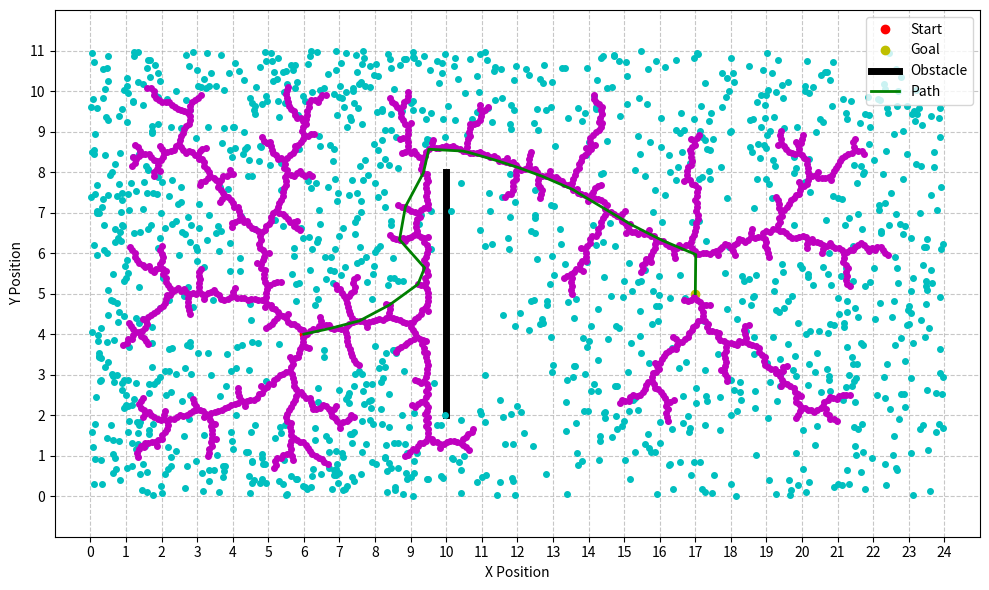

Python code for this plot:
import math
import numpy as np
import random
import matplotlib.pyplot as plt
import warnings

warnings.filterwarnings('ignore')

# Environment setup
SPACE_WIDTH_X = 25   # X-axis space dimension
SPACE_WIDTH_Y = 12   # Y-axis space dimension
OBSTACLE_COLUMN = 10 # Vertical obstacle column at x=10
OBSTACLE_ROWS = range(2, 9)  # Obstacle rows from y=2 to y=8

# Start and goal points
START = (6, 4)
GOAL = (17, 5)
STEP_SIZE = 0.1      # Stepping size for node expansion
TREE = []            # Tree structure to store nodes and parent connections

# RRT* parameters
SEARCH_RADIUS = 1.0  # Radius for searching nearby nodes
GOAL_THRESHOLD = 1.0 # Threshold to consider reaching the goal

# Initialize environment grid
grid = np.zeros((SPACE_WIDTH_Y, SPACE_WIDTH_X), dtype=int)
# Mark obstacles
for row in OBSTACLE_ROWS:
    grid[row, OBSTACLE_COLUMN] = 1
# Mark start and goal in grid
grid[START[1], START[0]] = 4
grid[GOAL[1], GOAL[0]] = 3

# Plotting setup
plt.figure(figsize=(10, 6))
plt.xlim(-1, SPACE_WIDTH_X)
plt.ylim(-1, SPACE_WIDTH_Y)
plt.xlabel('X Position')
plt.ylabel('Y Position')
plt.xticks(np.arange(SPACE_WIDTH_X))
plt.yticks(np.arange(SPACE_WIDTH_Y))
plt.grid(True, linestyle='--', alpha=0.7)
plt.plot(START[0], START[1], 'ro', label='Start')  # Plot start point
plt.plot(GOAL[0], GOAL[1], 'yo', label='Goal')    # Plot goal point
# Plot vertical obstacle
plt.plot([OBSTACLE_COLUMN]*len(OBSTACLE_ROWS), list(OBSTACLE_ROWS), 
         'k-', linewidth=5, label='Obstacle')

def generate_random_point(tree_nodes):
    """Generate random valid point within the space"""
    while True:
        x = random.uniform(0, SPACE_WIDTH_X - 1)
        y = random.uniform(0, SPACE_WIDTH_Y - 1)
        point = (x, y)
        
        # Ensure point is not too close to existing nodes
        if not any(math.hypot(node[0] - x, node[1] - y) < 0.5 for node in tree_nodes):
            return point

def find_nearest_node(tree_nodes, target_point):
    """Find nearest node in tree to target point using Euclidean distance"""
    min_distance = math.inf
    nearest_node = None
    
    for node in tree_nodes:
        distance = math.hypot(node[0] - target_point[0], node[1] - target_point[1])
        if distance < min_distance:
            min_distance = distance
            nearest_node = node
    return nearest_node  # Return (x, y) of nearest node

def steer_towards(target, start, step):
    """Steer from start point towards target with given step size"""
    dx = target[0] - start[0]
    dy = target[1] - start[1]
    distance = math.hypot(dx, dy)
    
    if distance == 0:
        return start  # Avoid division by zero
    
    # Calculate new point along the direction
    new_point = (
        start[0] + (dx / distance) * step,
        start[1] + (dy / distance) * step
    )
    return new_point

def is_path_obstacle_free(near_node, new_node):
    """Check if line between near_node and new_node crosses obstacle"""
    x1, y1 = near_node
    x2, y2 = new_node
    
    # Vertical line check (x1 == x2)
    if abs(x1 - x2) < 1e-6:
        y_min = min(y1, y2)
        y_max = max(y1, y2)
        return not any(grid[int(round(y)), int(round(x1))] == 1 
                      for y in np.linspace(y_min, y_max, 20))
    
    # Horizontal line check (y1 == y2)
    if abs(y1 - y2) < 1e-6:
        x_min = min(x1, x2)
        x_max = max(x1, x2)
        return not any(grid[int(round(y1)), int(round(x))] == 1 
                      for x in np.linspace(x_min, x_max, 20))
    
    # Diagonal line check using parametric equations
    steps = 20  # Number of points to check along the line
    for i in range(steps + 1):
        t = i / steps
        x = x1 + (x2 - x1) * t
        y = y1 + (y2 - y1) * t
        grid_x = int(round(x))
        grid_y = int(round(y))
        
        # Check if point is within grid bounds
        if 0 <= grid_x < SPACE_WIDTH_X and 0 <= grid_y < SPACE_WIDTH_Y:
            if grid[grid_y, grid_x] == 1:
                return False
    return True

def calculate_cost(node):
    """Calculate total cost from start to given node by backtracking parents"""
    cost = 0
    current_node = node
    while not np.allclose(current_node[:2], START, atol=1e-3):
        parent = next((n for n in TREE if np.allclose(n[:2], current_node[2:4], atol=1e-3)), None)
        if parent is None:
            break
        cost += math.hypot(current_node[0] - parent[0], current_node[1] - parent[1])
        current_node = parent
    return cost

def find_nearby_nodes(tree_nodes, center_point, radius):
    """Find nodes within specified radius from center_point"""
    nearby_nodes = []
    for node in tree_nodes:
        distance = math.hypot(node[0] - center_point[0], node[1] - center_point[1])
        if distance <= radius:
            nearby_nodes.append(node)
    return nearby_nodes

# Initialize tree with start node (x, y, parent_x, parent_y, cost)
TREE.append([*START, *START, 0.0])

# Main RRT* loop
MAX_ITERATIONS = 2000
for iteration in range(MAX_ITERATIONS):
    # Generate random point
    rand_point = generate_random_point([node[:2] for node in TREE])
    
    # Find nearest node in tree
    near_node = find_nearest_node([node[:2] for node in TREE], rand_point)
    
    # Steer towards random point
    new_point = steer_towards(rand_point, near_node, STEP_SIZE)
    
    # Check path validity and add to tree if valid
    if is_path_obstacle_free(near_node, new_point):
        # Check if new point is within grid bounds
        if (0 <= new_point[0] < SPACE_WIDTH_X and 
            0 <= new_point[1] < SPACE_WIDTH_Y):
            
            # Find nearby nodes within search radius
            nearby_nodes = find_nearby_nodes(TREE, new_point, SEARCH_RADIUS)
            
            # Calculate cost to new_point from near_node
            new_to_near_dist = math.hypot(new_point[0] - near_node[0], new_point[1] - near_node[1])
            tentative_cost = next(node[4] for node in TREE if np.allclose(node[:2], near_node, atol=1e-3)) + new_to_near_dist
            
            # Find best parent (minimum cost)
            best_parent = near_node
            min_cost = tentative_cost
            
            for node in nearby_nodes:
                # Calculate cost through this nearby node
                node_to_new_dist = math.hypot(node[0] - new_point[0], node[1] - new_point[1])
                cost_through_node = node[4] + node_to_new_dist
                
                if cost_through_node < min_cost and is_path_obstacle_free(node[:2], new_point):
                    min_cost = cost_through_node
                    best_parent = node[:2]
            
            # Add new node with best parent and cost
            TREE.append([*new_point, *best_parent, min_cost])
            
            # Plot nodes
            plt.plot(rand_point[0], rand_point[1], 'co', markersize=4)  # Random point
            plt.plot(new_point[0], new_point[1], 'mo', markersize=4)    # New node
            
            # Rewire: check if nearby nodes can benefit from new node as parent
            for node in nearby_nodes:
                new_to_node_dist = math.hypot(new_point[0] - node[0], new_point[1] - node[1])
                cost_through_new = min_cost + new_to_node_dist
                
                # If new path is better and obstacle-free
                if cost_through_new < node[4] and is_path_obstacle_free(new_point, node[:2]):
                    # Update parent and cost
                    for i, n in enumerate(TREE):
                        if np.allclose(n[:2], node[:2], atol=1e-3):
                            TREE[i][2:4] = new_point  # Update parent
                            TREE[i][4] = cost_through_new  # Update cost
                            break
            
            # Check if within goal threshold
            if math.hypot(new_point[0] - GOAL[0], new_point[1] - GOAL[1]) < GOAL_THRESHOLD:
                # Connect to goal if it results in lower cost
                goal_to_new_dist = math.hypot(GOAL[0] - new_point[0], GOAL[1] - new_point[1])
                goal_cost = min_cost + goal_to_new_dist
                
                # Check if there's already a path to goal and compare costs
                goal_in_tree = any(np.allclose(node[:2], GOAL, atol=1e-3) for node in TREE)
                
                if not goal_in_tree or goal_cost < next((node[4] for node in TREE if np.allclose(node[:2], GOAL, atol=1e-3)), math.inf):
                    TREE.append([*GOAL, *new_point, goal_cost])

# Find the best path to goal (lowest cost)
goal_nodes = [node for node in TREE if np.allclose(node[:2], GOAL, atol=1e-3)]
if not goal_nodes:
    print("No path found to goal!")
else:
    best_goal_node = min(goal_nodes, key=lambda n: n[4])
    
    # Reconstruct path
    path = [GOAL]
    current_node = best_goal_node
    
    while not np.allclose(current_node[:2], START, atol=1e-3):
        parent = next((node for node in TREE if np.allclose(node[:2], current_node[2:4], atol=1e-3)), None)
        if parent is None:
            break  # Exit if path not found
        path.append(parent[:2])
        current_node = parent
    
    path.reverse()  # Reverse to get start -> goal order
    
    # Plot path
    path_array = np.array(path)
    plt.plot(path_array[:, 0], path_array[:, 1], '-', linewidth=2, color='g', label='Path')

plt.legend()
plt.tight_layout()
plt.show()